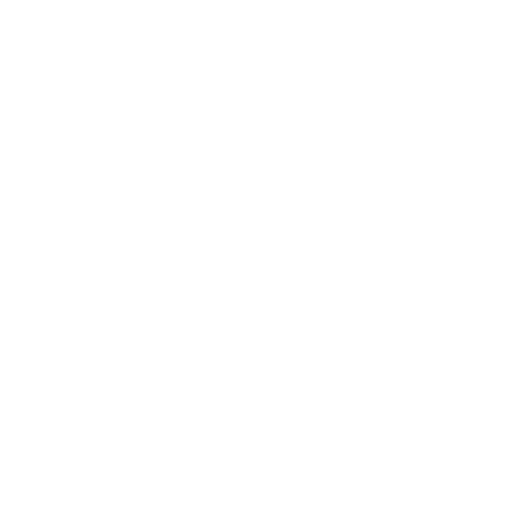
t = 0.00 s
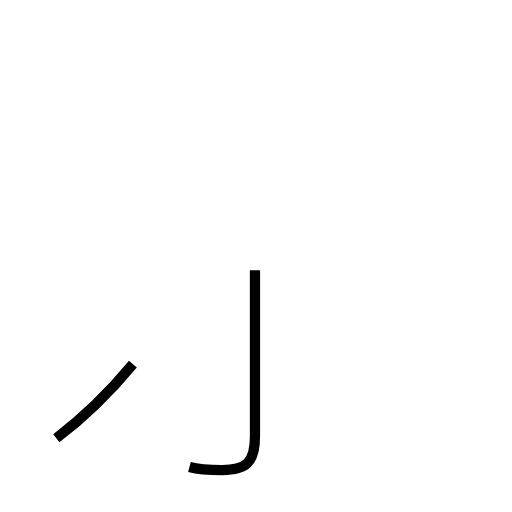
t = 1.06 s
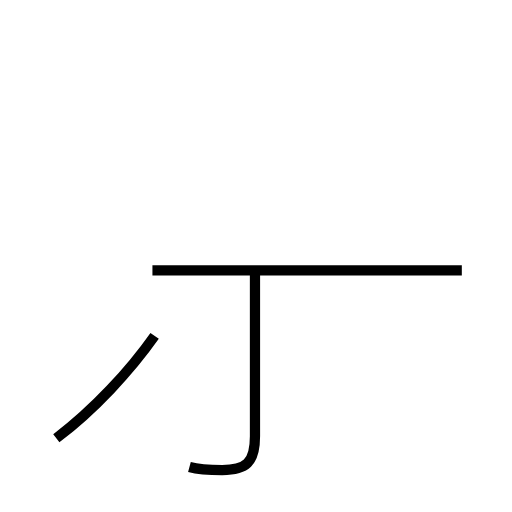
t = 2.07 s
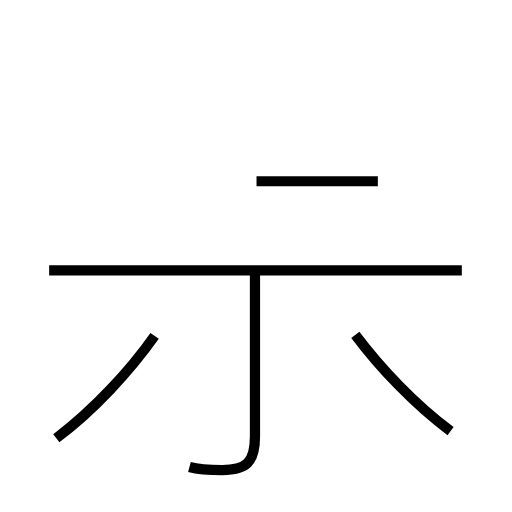
t = 3.13 s
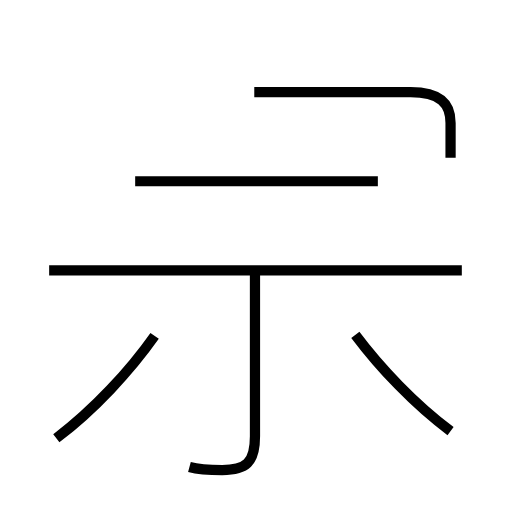
t = 4.21 s
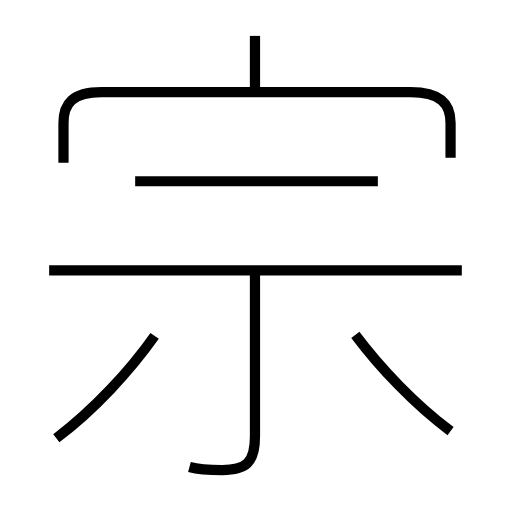
t = 5.10 s

The animated SVG that drew these frames (rendered in a browser with its animation timeline set to each time). Animation: 7 SMIL elements (animate=7); one cycle of 5.10 s.

<?xml version='1.0' encoding='utf-8'?>
<svg viewBox="0.0 -6.0 50.0 50.0" version="1.1" xmlns="http://www.w3.org/2000/svg"><rect x="-1000" y="-1000" width="2000" height="2000" stroke="white" fill="white" /><g style="fill:none;stroke:#000000;stroke-width:1"><path d="M 18.5 1.6 C 19.6 1.9 20.8 1.9 21.7 1.9 C 24.0 1.9 24.9 1.2 24.9 -1.4 L 24.9 -17.6 " transform="translate(0.0 38.0)" stroke-dasharray="24.839595696875726" stroke-dashoffset="24.839595696875726"><animate attributeName="stroke-dashoffset" from="24.839595696875726" to="0" dur="0.7451878709062718s" begin="0s; anim_end.end" fill="freeze" id="anim0" /></path><path d="M 5.5 -1.2 C 9.2 -4.0 12.7 -7.8 15.1 -11.2 " transform="translate(0.0 38.0)" stroke-dasharray="13.912871117931124" stroke-dashoffset="13.912871117931124"><animate attributeName="stroke-dashoffset" from="13.912871117931124" to="0" dur="0.4173861335379337s" begin="anim0.end" fill="freeze" id="anim1" /></path><path d="M 45.1 -17.6 L 4.8 -17.6 " transform="translate(0.0 38.0)" stroke-dasharray="40.300000000000004" stroke-dashoffset="40.300000000000004"><animate attributeName="stroke-dashoffset" from="40.300000000000004" to="0" dur="1.209s" begin="anim1.end" fill="freeze" id="anim2" /></path><path d="M 44.0 -1.9 C 40.5 -4.5 37.1 -8.1 34.7 -11.3 " transform="translate(0.0 38.0)" stroke-dasharray="13.265263699319087" stroke-dashoffset="13.265263699319087"><animate attributeName="stroke-dashoffset" from="13.265263699319087" to="0" dur="0.3979579109795726s" begin="anim2.end" fill="freeze" id="anim3" /></path><path d="M 36.9 -26.3 L 13.2 -26.3 " transform="translate(0.0 38.0)" stroke-dasharray="23.7" stroke-dashoffset="23.7"><animate attributeName="stroke-dashoffset" from="23.7" to="0" dur="0.711s" begin="anim3.end" fill="freeze" id="anim4" /></path><path d="M 44.0 -28.6 L 44.0 -32.0 C 44.0 -33.9 43.0 -35.0 40.1 -35.0 L 9.9 -35.0 C 7.1 -35.0 6.2 -33.9 6.2 -32.0 L 6.2 -28.1 " transform="translate(0.0 38.0)" stroke-dasharray="48.654033260591355" stroke-dashoffset="48.654033260591355"><animate attributeName="stroke-dashoffset" from="48.654033260591355" to="0" dur="1.4596209978177406s" begin="anim4.end" fill="freeze" id="anim5" /></path><path d="M 24.9 -35.2 L 24.9 -40.5" transform="translate(0.0 38.0)" stroke-dasharray="5.299999999999997" stroke-dashoffset="5.299999999999997"><animate attributeName="stroke-dashoffset" from="5.299999999999997" to="0" dur="0.15899999999999992s" begin="anim5.end" fill="freeze" id="anim_end" /></path></g></svg>
